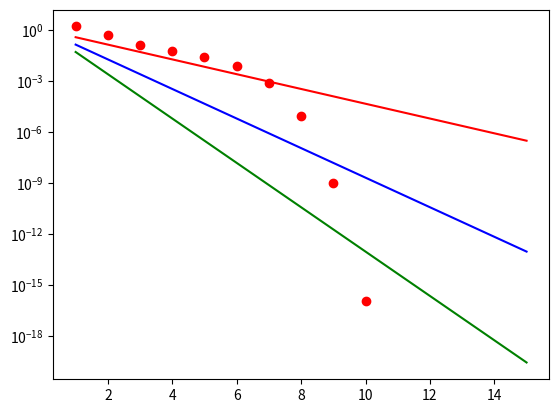

Python code for this plot:
# -*- coding: utf-8 -*-
"""
Created on Mon Dec  9 09:08:09 2019

[redacted]
"""
import numpy as np
import matplotlib.pyplot as plt

iterations = 15
def comp_f_dx(x):
    f = np.zeros((3,3))
    f[0][0] = 3
    f[0][1] =np.sin(x[2]*x[1])*x[2]
    f[0][2] =np.sin(x[1]*x[2])*x[1]
    f[1][0] = 8* x[0]
    f[1][1] = -1250 *x[1]
    f[1][2] = 2
    f[2][0] = np.e**(-x[0]*x[1]) * (-x[1])
    f[2][1] = np.e**(-x[0]*x[1]) * (-x[0])
    f[2][2] = 20
    return f    
    
def comp_f(x):
    f = np.zeros((3,1))
    f[0] = 3 *x[0] -np.cos(x[1]*x[2]) - (3/2)
    f[1] = 4 *x[0]**2 - 625*x[1]**2 + 2 *x[2] -1
    f[2] = 20 *x[2] + np.e**(-x[0]*x[1]) +9
    return f

x = np.array([[1],[1],[1]])

error = np.zeros((iterations))

for i in range(0,iterations):
    x_e = x
    f = comp_f(x)
    f_dx = comp_f_dx(x)
    #as ax=b
    delta = np.linalg.solve(f_dx,f)
    x = x - delta
    error[i] = np.linalg.norm(x - x_e)
    #print(x)
print(x)
print(error)

x_axis = np.linspace(0,iterations-1,iterations)+1
plt.semilogy(x_axis, error,"ro",label ='error estimate')
plt.semilogy(x_axis, np.e**-x_axis,"r",label ='O(n)')
plt.semilogy(x_axis, np.e**(-x_axis*2),"b",label ='O(n**2)')
plt.semilogy(x_axis, np.e**(-x_axis*3),"g",label ='O(n**3)')